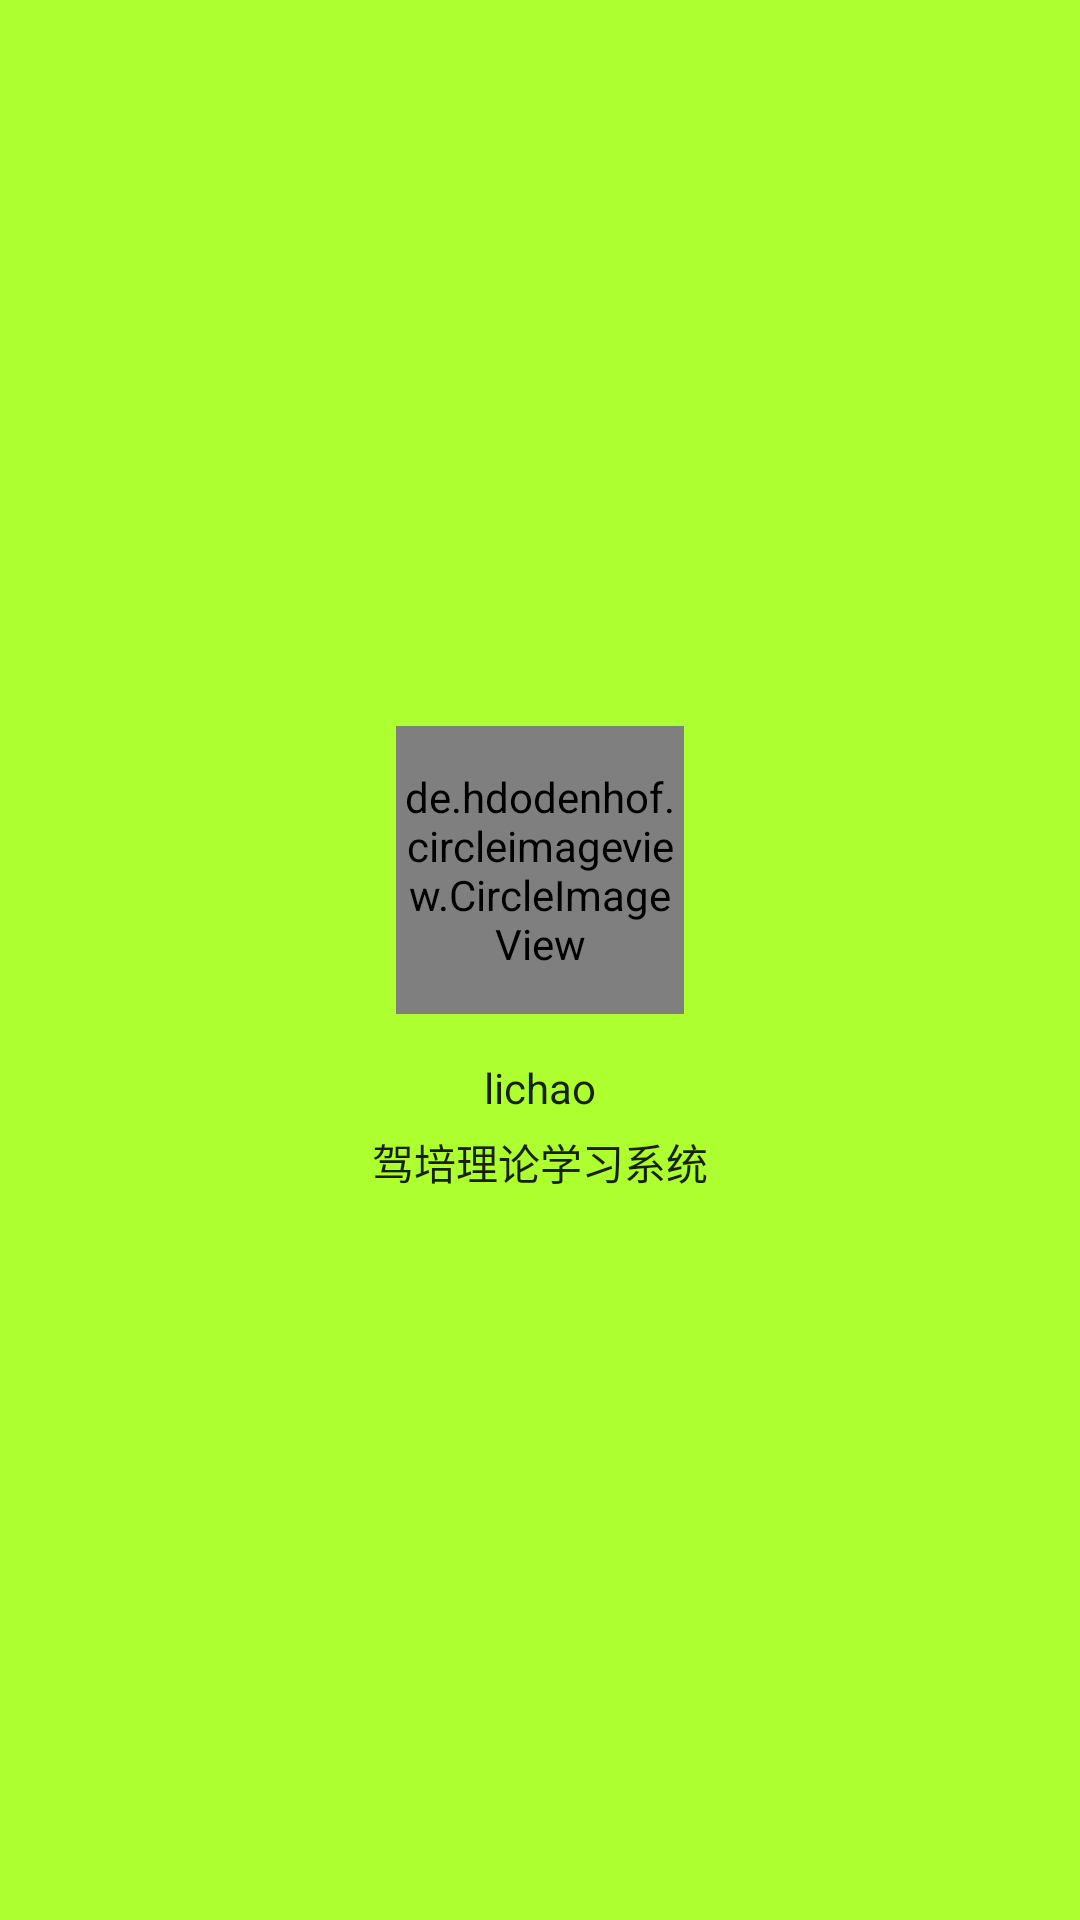

Layout XML and referenced resources for this Android screen:
<!-- AndroidManifest.xml: application theme AppTheme -->
<!-- res/layout/head.xml -->
<?xml version="1.0" encoding="utf-8"?>
<LinearLayout xmlns:android="http://schemas.android.com/apk/res/android"
    xmlns:tools="http://schemas.android.com/tools"
    xmlns:app="http://schemas.android.com/apk/res-auto"
    android:orientation="vertical"
    android:layout_width="match_parent"
    android:gravity="center"
    android:background="@color/greenyellow"
    android:layout_height="200dp">

    <de.hdodenhof.circleimageview.CircleImageView
        android:id="@+id/ivAvatar"
        android:layout_width="96dp"
        android:layout_height="96dp"
        app:civ_border_width="2dp"
        app:civ_border_color="@color/rosybrown"
        android:src="@mipmap/ic_launcher" />

    <TextView
        android:id="@+id/tvNickName"
        android:layout_width="match_parent"
        android:layout_height="wrap_content"
        android:paddingTop="15dp"
        android:text="lichao"
        android:textSize="14sp"
        android:gravity="center"
        android:textAppearance="@style/TextAppearance.AppCompat.Body1" />

    <TextView
        android:id="@+id/tvRealName"
        android:layout_width="wrap_content"
        android:layout_height="wrap_content"
        android:paddingTop="5dp"
        android:textSize="14sp"
        android:gravity="center"
        android:text="驾培理论学习系统"
        android:textAppearance="@style/TextAppearance.AppCompat.Body1" />
</LinearLayout>
<!-- resources referenced by this layout -->
<resources>
  <color name="greenyellow">#adff2f</color>
  <color name="rosybrown">#bc8f8f</color>
  <style name="AppTheme" parent="Theme.AppCompat.Light.NoActionBar">
          
          <item name="colorPrimaryDark">@color/colorPrimaryDark</item>
          
          <item name="colorPrimary">@color/colorPrimary</item>
          
          <item name="drawerArrowStyle">@style/AppTheme.DrawerArrowToggle</item>
      </style>
  <color name="colorPrimaryDark">#303F9F</color>
  <color name="colorPrimary">#3F51B5</color>
  <style name="AppTheme.DrawerArrowToggle" parent="Base.Widget.AppCompat.DrawerArrowToggle">
          <item name="color">@android:color/white</item>
      </style>
</resources>
